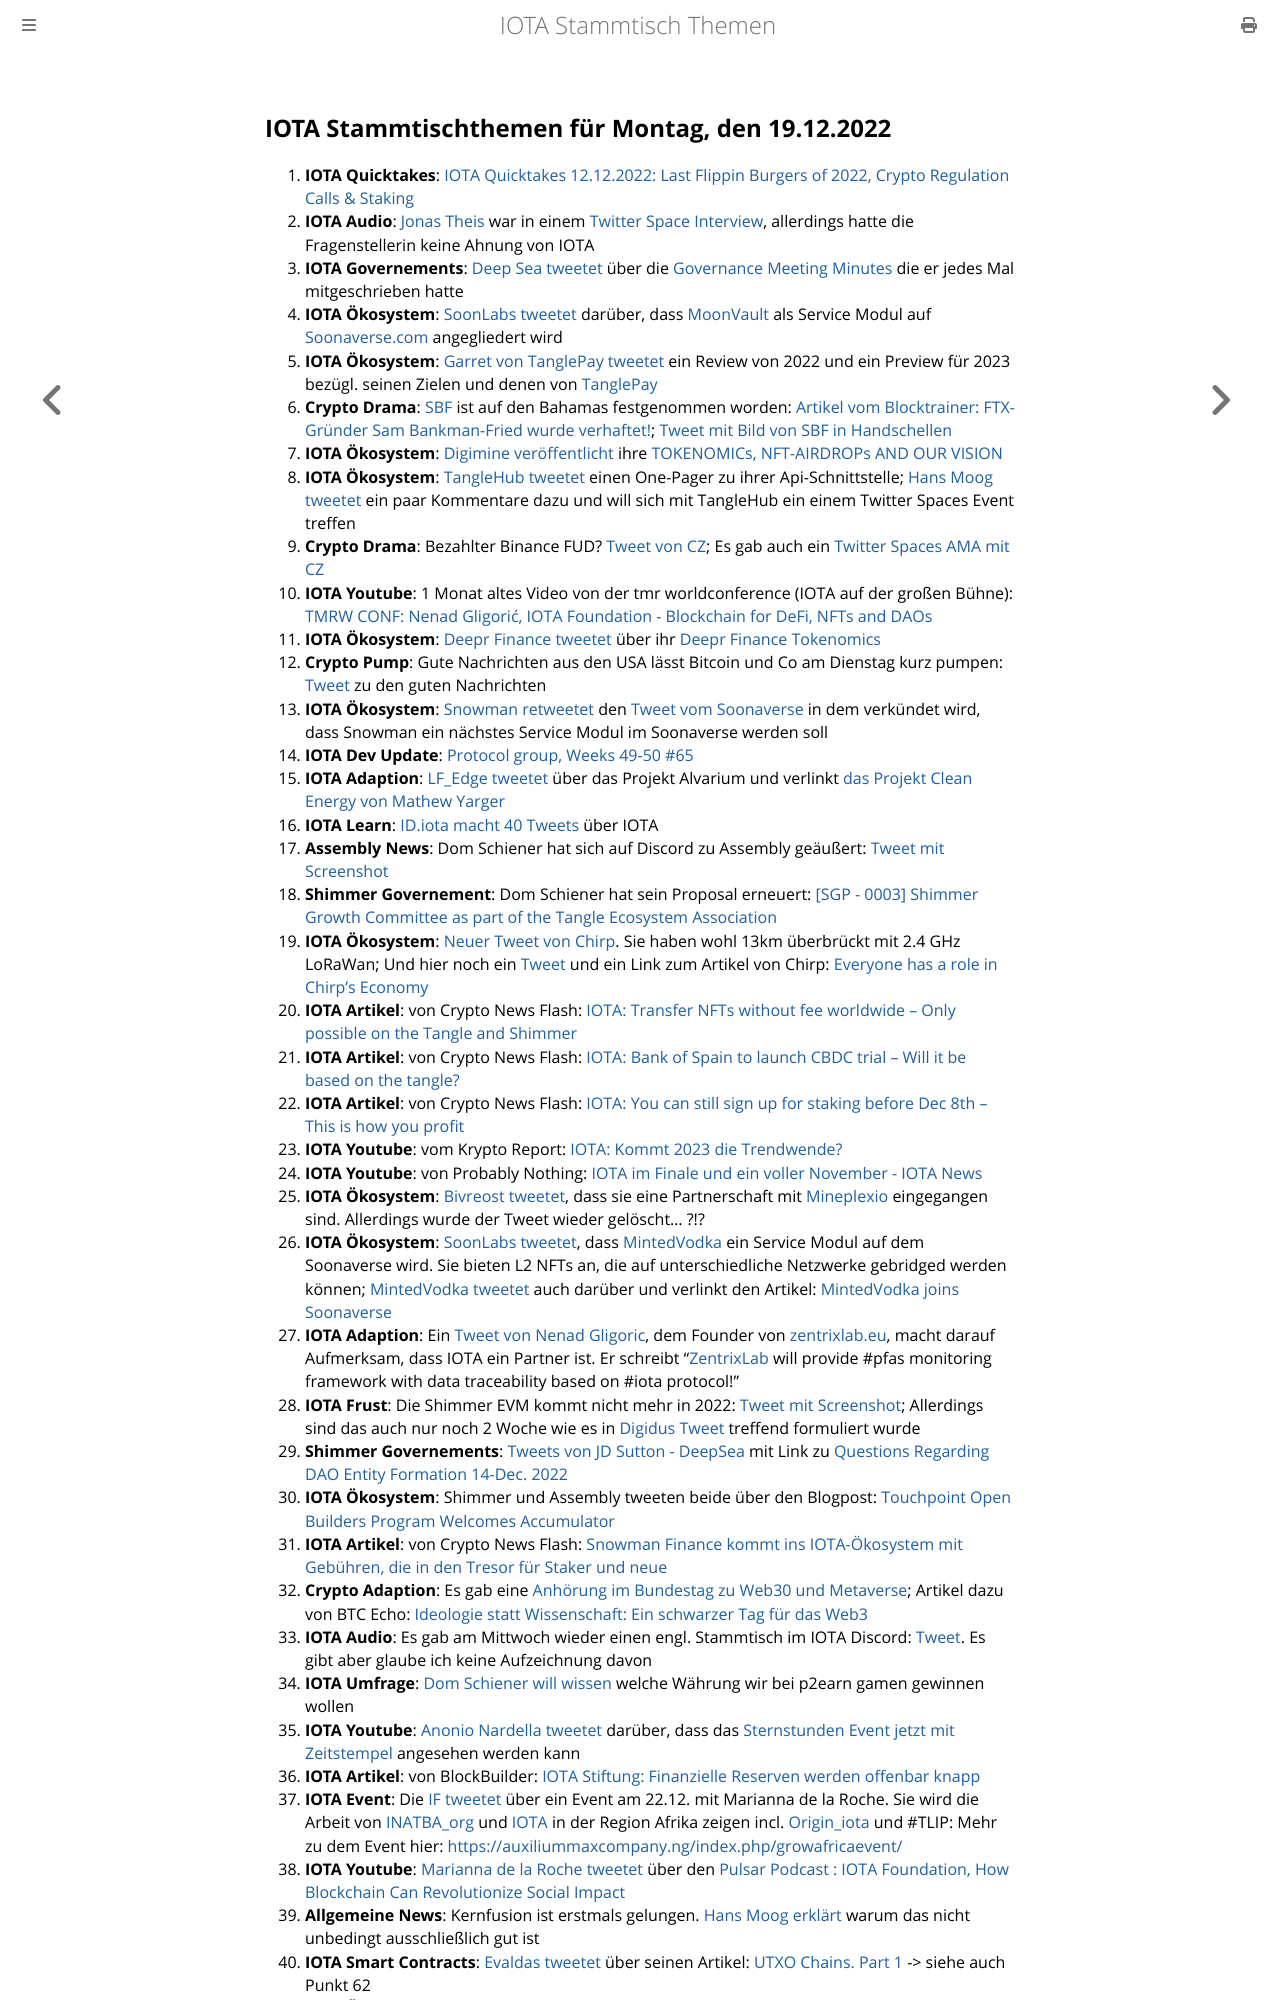

repository: iota-community/community-events · page: stammtisch/2022-12-19/index.html · generator: mdbook

## IOTA Stammtischthemen für Montag, den 19.12.2022

1. **IOTA Quicktakes**: [IOTA Quicktakes 12.12.2022: Last Flippin Burgers of 2022, Crypto Regulation Calls & Staking](https://www.youtube.com/watch?v=YwYFGgQ3Xzg)
2. **IOTA Audio**: [Jonas Theis](https://twitter.com/jonastheis_) war in einem [Twitter Space Interview](https://twitter.com/Deep_Sea_Iotan/status/1602422437026664451?s=20&t=3WHPjjcl2NddBQKQfQ6MSA), allerdings hatte die Fragenstellerin keine Ahnung von IOTA
3. **IOTA Governements**: [Deep Sea tweetet](https://twitter.com/Deep_Sea_Iotan/status/1602358838405074956?s=20&t=3WHPjjcl2NddBQKQfQ6MSA9) über die [Governance Meeting Minutes](https://shimmer-community-treasury.notion.site/Governance-Meeting-Minutes-ee59a57aa4944ab6acaddaca0955ace3) die er jedes Mal mitgeschrieben hatte
4. **IOTA Ökosystem**: [SoonLabs tweetet](https://twitter.com/soon_labs/status/1602542097080324096?s=20) darüber, dass [MoonVault](https://twitter.com/Moon_Vault_News) als Service Modul auf [Soonaverse.com](https://soonaverse.com/) angegliedert wird 
5. **IOTA Ökosystem**: [Garret von TanglePay tweetet](https://twitter.com/GarrettBullish/status/1602477107187437568?s=20) ein Review von 2022 und ein Preview für 2023 bezügl. seinen Zielen und denen von [TanglePay](https://twitter.com/tanglepaycom)
6. **Crypto Drama**: [SBF](https://twitter.com/SBF_FTX) ist auf den Bahamas festgenommen worden: [Artikel vom Blocktrainer: FTX-Gründer Sam Bankman-Fried wurde verhaftet!](https://www.blocktrainer.de/ftx-gruender-sam-bankman-fried-wurde-verhaftet/); [Tweet mit Bild von SBF in Handschellen](https://twitter.com/coinbureau/status/1602830564851073025?s=20&t=xsktR3WawCpTKUL0ybXHDg)
7. **IOTA Ökosystem**: [Digimine veröffentlicht](https://twitter.com/DigiMine_/status/1602601508146667522?s=20) ihre [TOKENOMICs, NFT-AIRDROPs AND OUR VISION ](https://www.digimine.de/wp-content/uploads/2022/12/Tokenomic_Paper.pdf)
8. **IOTA Ökosystem**: [TangleHub tweetet](https://twitter.com/Vrom14286662/status/1602620304731275267?s=20&t=LhM8gMc0aRfHO3p5rxvBVw) einen One-Pager zu ihrer Api-Schnittstelle; [Hans Moog tweetet](https://twitter.com/hus_qy/status/1602966799833866241?s=20&t=37xzYF7VIlRiRE25OnCWkg) ein paar Kommentare dazu und will sich mit TangleHub ein einem Twitter Spaces Event treffen
9. **Crypto Drama**: Bezahlter Binance FUD? [Tweet von CZ](https://twitter.com/cz_binance/status/1602590863451889665?s=20&t=8qPs1eYytVKpr92e4vfApQ); Es gab auch ein [Twitter Spaces AMA mit CZ](https://twitter.com/cz_binance/status/1602990578865774592?s=20&t=NUgxabmDIFFVm80gXPWbvw)
10. **IOTA Youtube**: 1 Monat altes Video von der tmr worldconference (IOTA auf der großen Bühne): [TMRW CONF: Nenad Gligorić, IOTA Foundation - Blockchain for DeFi, NFTs and DAOs](https://www.youtube.com/watch?v=SJpQ8hZ1fmc)
11. **IOTA Ökosystem**: [Deepr Finance tweetet](https://twitter.com/DeeprFinance/status/1602666918913183745?s=20&t=RhN1wD8VI2eOqWz9CM9_oQ) über ihr [Deepr Finance Tokenomics](https://medium.com/@Deepr.Finance/deepr-finance-tokenomics-36555abc721b)
12. **Crypto Pump**: Gute Nachrichten aus den USA lässt Bitcoin und Co am Dienstag kurz pumpen: [Tweet](https://twitter.com/bitcoin2go/status/1602659324488196097?s=20&t=RhN1wD8VI2eOqWz9CM9_oQ) zu den guten Nachrichten
13. **IOTA Ökosystem**: [Snowman retweetet](https://twitter.com/SnowMan_Finance/status/1602912827596939265?s=20&t=xsktR3WawCpTKUL0ybXHDg) den [Tweet vom Soonaverse](https://twitter.com/soon_labs/status/1602902456521748480) in dem verkündet wird, dass Snowman ein nächstes Service Modul im Soonaverse werden soll
14. **IOTA Dev Update**: [Protocol group, Weeks 49-50 #65](https://github.com/iotaledger/research-updates/discussions/65)
15. **IOTA Adaption**: [LF_Edge tweetet](https://twitter.com/LF_Edge/status/1602711451369611271?s=20&t=xsktR3WawCpTKUL0ybXHDg) über das Projekt Alvarium und verlinkt [das Projekt Clean Energy von Mathew Yarger](https://hubs.la/Q01vy97s0)
16. **IOTA Learn**: [ID.iota macht 40 Tweets](https://twitter.com/id_iota/status/1602696433974460416?s=20&t=xsktR3WawCpTKUL0ybXHDg) über IOTA
17. **Assembly News**: Dom Schiener hat sich auf Discord zu Assembly geäußert: [Tweet mit Screenshot](https://twitter.com/Vrom14286662/status/1602686121623838725?s=20&t=xsktR3WawCpTKUL0ybXHDg)
18. **Shimmer Governement**: Dom Schiener hat sein Proposal erneuert: [[SGP - 0003] Shimmer Growth Committee as part of the Tangle Ecosystem Association](https://govern.iota.org/t/sgp-0003-shimmer-growth-committee-as-part-of-the-tangle-ecosystem-association/1552)
19. **IOTA Ökosystem**: [Neuer Tweet von Chirp](https://twitter.com/ChirpIoT/status/1602642491471286274?s=20&t=xsktR3WawCpTKUL0ybXHDg). Sie haben wohl 13km überbrückt mit 2.4 GHz LoRaWan; Und hier noch ein [Tweet](https://twitter.com/ChirpIoT/status/1602984746530869249?s=20&t=37xzYF7VIlRiRE25OnCWkg) und ein Link zum Artikel von Chirp: [Everyone has a role in Chirp’s Economy](https://chirpiot.medium.com/everyone-has-a-role-in-chirps-economy-a2da9b1337d0)
20. **IOTA Artikel**: von Crypto News Flash: [IOTA: Transfer NFTs without fee worldwide – Only possible on the Tangle and Shimmer](https://www.crypto-news-flash.com/iota-transfer-nfts-without-fee-worldwide-only-possible-on-the-tangle-and-shimmer/)
21. **IOTA Artikel**: von Crypto News Flash: [IOTA: Bank of Spain to launch CBDC trial – Will it be based on the tangle?](https://www.crypto-news-flash.com/iota-bank-of-spain-to-launch-cbdc-trial-will-it-be-based-on-the-tangle/)
22. **IOTA Artikel**: von Crypto News Flash: [IOTA: You can still sign up for staking before Dec 8th – This is how you profit](https://www.crypto-news-flash.com/iota-you-can-still-sign-up-for-staking-before-dec-8th-this-is-how-you-profit/)
23. **IOTA Youtube**: vom Krypto Report: [IOTA: Kommt 2023 die Trendwende?](https://www.youtube.com/watch?v=pWyFXEtiJDQ)
24. **IOTA Youtube**: von Probably Nothing: [IOTA im Finale und ein voller November - IOTA News](https://www.youtube.com/watch?v=SJZIp22HP8Y)
25. **IOTA Ökosystem**: [Bivreost tweetet](https://twitter.com/bivreost/status/1602682429986291712?t=uPx0LBy2D4-oHJR1AoUAVg&s=19), dass sie eine Partnerschaft mit [Mineplexio](https://twitter.com/mineplexio) eingegangen sind. Allerdings wurde der Tweet wieder gelöscht... ?!?
26. **IOTA Ökosystem**: [SoonLabs tweetet](https://twitter.com/soon_labs/status/1603267645788151808?s=20&t=MTblVJ0R0MVJOKRmYSzymw), dass [MintedVodka](https://twitter.com/MintedVodka) ein Service Modul auf dem Soonaverse wird. Sie bieten L2 NFTs an, die auf unterschiedliche Netzwerke gebridged werden können; [MintedVodka tweetet](https://twitter.com/MintedVodka/status/1603729585937473538?s=20&t=rJLz2F8ASwdOkf8EUQET8g) auch darüber und verlinkt den Artikel: [MintedVodka joins Soonaverse](https://medium.com/gat-network/mintedvodka-joins-soonaverse-81b440097d45)
27. **IOTA Adaption**: Ein [Tweet von Nenad Gligoric](https://twitter.com/zlidza/status/1603102498759315456?s=20&t=MTblVJ0R0MVJOKRmYSzymw), dem Founder von [zentrixlab.eu](https://zentrixlab.eu/), macht darauf Aufmerksam, dass IOTA ein Partner ist. Er schreibt "[ZentrixLab](https://twitter.com/ZentrixLab) will provide #pfas monitoring framework with data traceability based on #iota protocol!"
28. **IOTA Frust**: Die Shimmer EVM kommt nicht mehr in 2022: [Tweet mit Screenshot](https://twitter.com/IotaPoet/status/1603141862427983873?s=20&t=MTblVJ0R0MVJOKRmYSzymw); Allerdings sind das auch nur noch 2 Woche wie es in [Digidus Tweet](https://twitter.com/DigidusPrime/status/1603254128280338435?s=20&t=MTblVJ0R0MVJOKRmYSzymw) treffend formuliert wurde
29. **Shimmer Governements**: [Tweets von JD Sutton - DeepSea](https://twitter.com/Deep_Sea_Iotan/status/1603082628596375552?s=20&t=MTblVJ0R0MVJOKRmYSzymw) mit Link zu [Questions Regarding DAO Entity Formation 14-Dec. 2022](https://shimmer-community-treasury.notion.site/Questions-Regarding-DAO-Entity-Formation-14-Dec-2022-1a899fe803bd40ff9702b85c96ece54a)
30. **IOTA Ökosystem**: Shimmer und Assembly tweeten beide über den Blogpost: [Touchpoint Open Builders Program Welcomes Accumulator](https://blog.assembly.sc/touchpoint-welcomes-accumulator/)
31. **IOTA Artikel**: von Crypto News Flash: [Snowman Finance kommt ins IOTA-Ökosystem mit Gebühren, die in den Tresor für Staker und neue](https://www.crypto-news-flash.com/de/snowman-finance-kommt-ins-iota-oekosystem-mit-gebuehren-die-in-den-tresor-fuer-staker-und-neue/)
32. **Crypto Adaption**: Es gab eine [Anhörung im Bundestag zu Web30 und Metaverse](https://www.bundestag.de/ausschuesse/a23_digitales/Anhoerungen/921548-921548); Artikel dazu von BTC Echo: [Ideologie statt Wissenschaft: Ein schwarzer Tag für das Web3](https://www.btc-echo.de/news/ideologie-statt-wissenschaft-ein-schwarzer-tag-fuer-das-web3-156214/)
33. **IOTA Audio**: Es gab am Mittwoch wieder einen engl. Stammtisch im IOTA Discord: [Tweet](https://twitter.com/Deep_Sea_Iotan/status/1602422013888712705?s=20&t=MTblVJ0R0MVJOKRmYSzymw). Es gibt aber glaube ich keine Aufzeichnung davon
34. **IOTA Umfrage**: [Dom Schiener will wissen](https://twitter.com/DomSchiener/status/1602996894740975617?s=20&t=MTblVJ0R0MVJOKRmYSzymw) welche Währung wir bei p2earn gamen gewinnen wollen
35. **IOTA Youtube**: [Anonio Nardella tweetet](https://twitter.com/antonionardella/status/1602583377516892160?s=20&t=MTblVJ0R0MVJOKRmYSzymw) darüber, dass das [Sternstunden Event jetzt mit Zeitstempel](https://www.youtube.com/watch?v=n2vBD-oFgYg) angesehen werden kann
36. **IOTA Artikel**: von BlockBuilder: [IOTA Stiftung: Finanzielle Reserven werden offenbar knapp](https://block-builders.de/iota-stiftung-finanzielle-reserven-werden-offenbar-knapp/)
37. **IOTA Event**: Die [IF tweetet](https://twitter.com/iota/status/1603389426343841793?s=20&t=RCzk3mfQs03xHGTiJ-PzsA) über ein Event am 22.12. mit Marianna de la Roche. Sie wird die Arbeit von [INATBA_org](https://twitter.com/INATBA_org) und [IOTA](https://twitter.com/iota) in der Region Afrika zeigen incl. [Origin_iota](https://twitter.com/origin_iota) und #TLIP: Mehr zu dem Event hier: [https://auxiliummaxcompany.ng/index.php/growafricaevent/](https://auxiliummaxcompany.ng/index.php/growafricaevent/)
38. **IOTA Youtube**: [Marianna de la Roche tweetet](https://twitter.com/Marianadlrw/status/1603385210032340993?s=20&t=RCzk3mfQs03xHGTiJ-PzsA) über den [Pulsar Podcast : IOTA Foundation, How Blockchain Can Revolutionize Social Impact](https://www.youtube.com/watch?v=Gj-dFw17I-A&t=68s)
39. **Allgemeine News**: Kernfusion ist erstmals gelungen. [Hans Moog erklärt](https://twitter.com/hus_qy/status/1603374275821543424?s=20&t=RCzk3mfQs03xHGTiJ-PzsA) warum das nicht unbedingt ausschließlich gut ist
40. **IOTA Smart Contracts**: [Evaldas tweetet](https://twitter.com/lunfardo314/status/1603379722590773255?s=20&t=L7WwJbEk2ofxFVeZ4B-XxA) über seinen Artikel: [UTXO Chains. Part 1](https://medium.com/@lunfardo/utxo-chains-1-5-ed3c3b71522c) -> siehe auch Punkt 62
41. **IOTA Ökosystem**: [Swarm Logistics Technologies tweetet](https://twitter.com/SwarmLogistics/status/1602351507990536193?s=20&t=L7WwJbEk2ofxFVeZ4B-XxA) über ein neues Teammitglied mit dem Hastag #IOTA
42. **IOTA Audio**: [Finanzgobl
